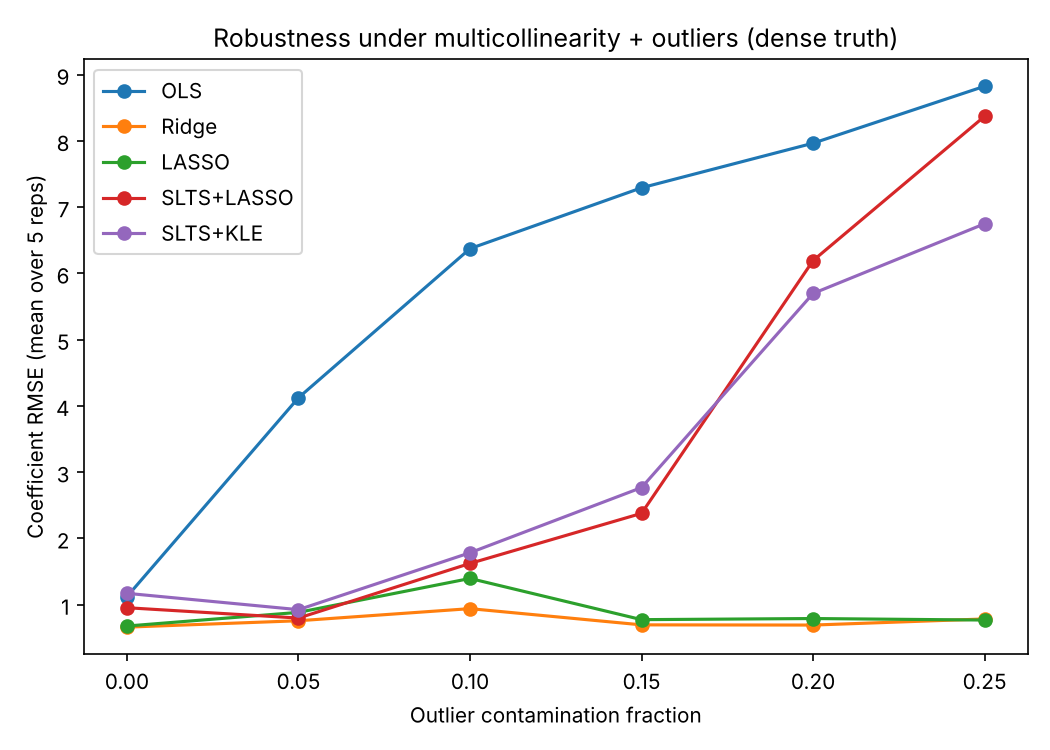

The file beside this chart, header and first rows:
contamination, OLS, Ridge, LASSO, SLTS+LASSO, SLTS+KLE
0.0, 1.121, 0.6603, 0.6769, 0.9531, 1.171
0.05, 4.123, 0.7566, 0.8832, 0.7971, 0.9238
0.1, 6.373, 0.9393, 1.395, 1.622, 1.783
0.15, 7.292, 0.6946, 0.7731, 2.378, 2.767
0.2, 7.965, 0.6915, 0.79, 6.193, 5.697
0.25, 8.824, 0.7837, 0.7671, 8.371, 6.749
